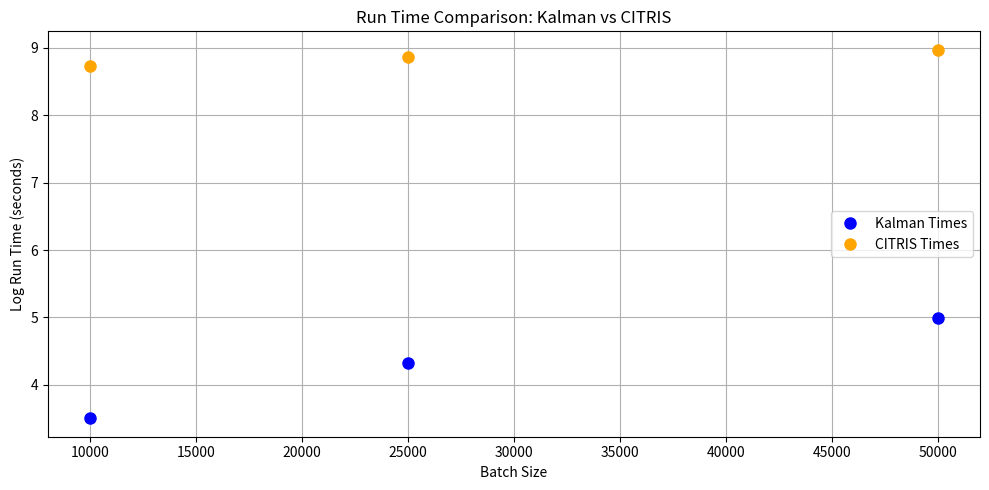

The script that saved this image:
"""
Plot the run times over batch-sizes of Kalman and CITRIS methods.
"""
import math
import matplotlib.pyplot as plt

def plot_run_times(output_path: str = 'run_times_plot.png'):
    kalman_run_time_10000 = 33.301220
    kalman_run_time_25000 = 75.127759
    kalman_run_time_50000 = 146.244626

    citris_run_time_10000 = 6160.204964
    citris_run_time_25000 = 7003.998900
    citris_run_time_50000 = 7847.346572

    plt.figure(figsize=(10, 5))
    plt.plot([10000, 25000, 50000], [math.log(kalman_run_time_10000), math.log(kalman_run_time_25000), math.log(kalman_run_time_50000)], 'ro', label='Kalman Times', color='blue', markersize=8)
    plt.plot([10000, 25000, 50000], [math.log(citris_run_time_10000), math.log(citris_run_time_25000), math.log(citris_run_time_50000)], 'ro', label='CITRIS Times', color='orange', markersize=8)
    plt.title('Run Time Comparison: Kalman vs CITRIS')
    plt.xlabel('Batch Size')
    plt.ylabel('Log Run Time (seconds)')
    plt.legend(loc='center right', fontsize=10)
    plt.grid(True)
    plt.tight_layout()
    plt.savefig(output_path)
    plt.show()


if __name__ == "__main__":
    import argparse

    parser = argparse.ArgumentParser(description="Plot run times of different methods.")
    parser.add_argument('--output_path', type=str, default='run_times_plot.png', help='Path to save the plot')
    
    args = parser.parse_args()
    
    plot_run_times(args.output_path)
